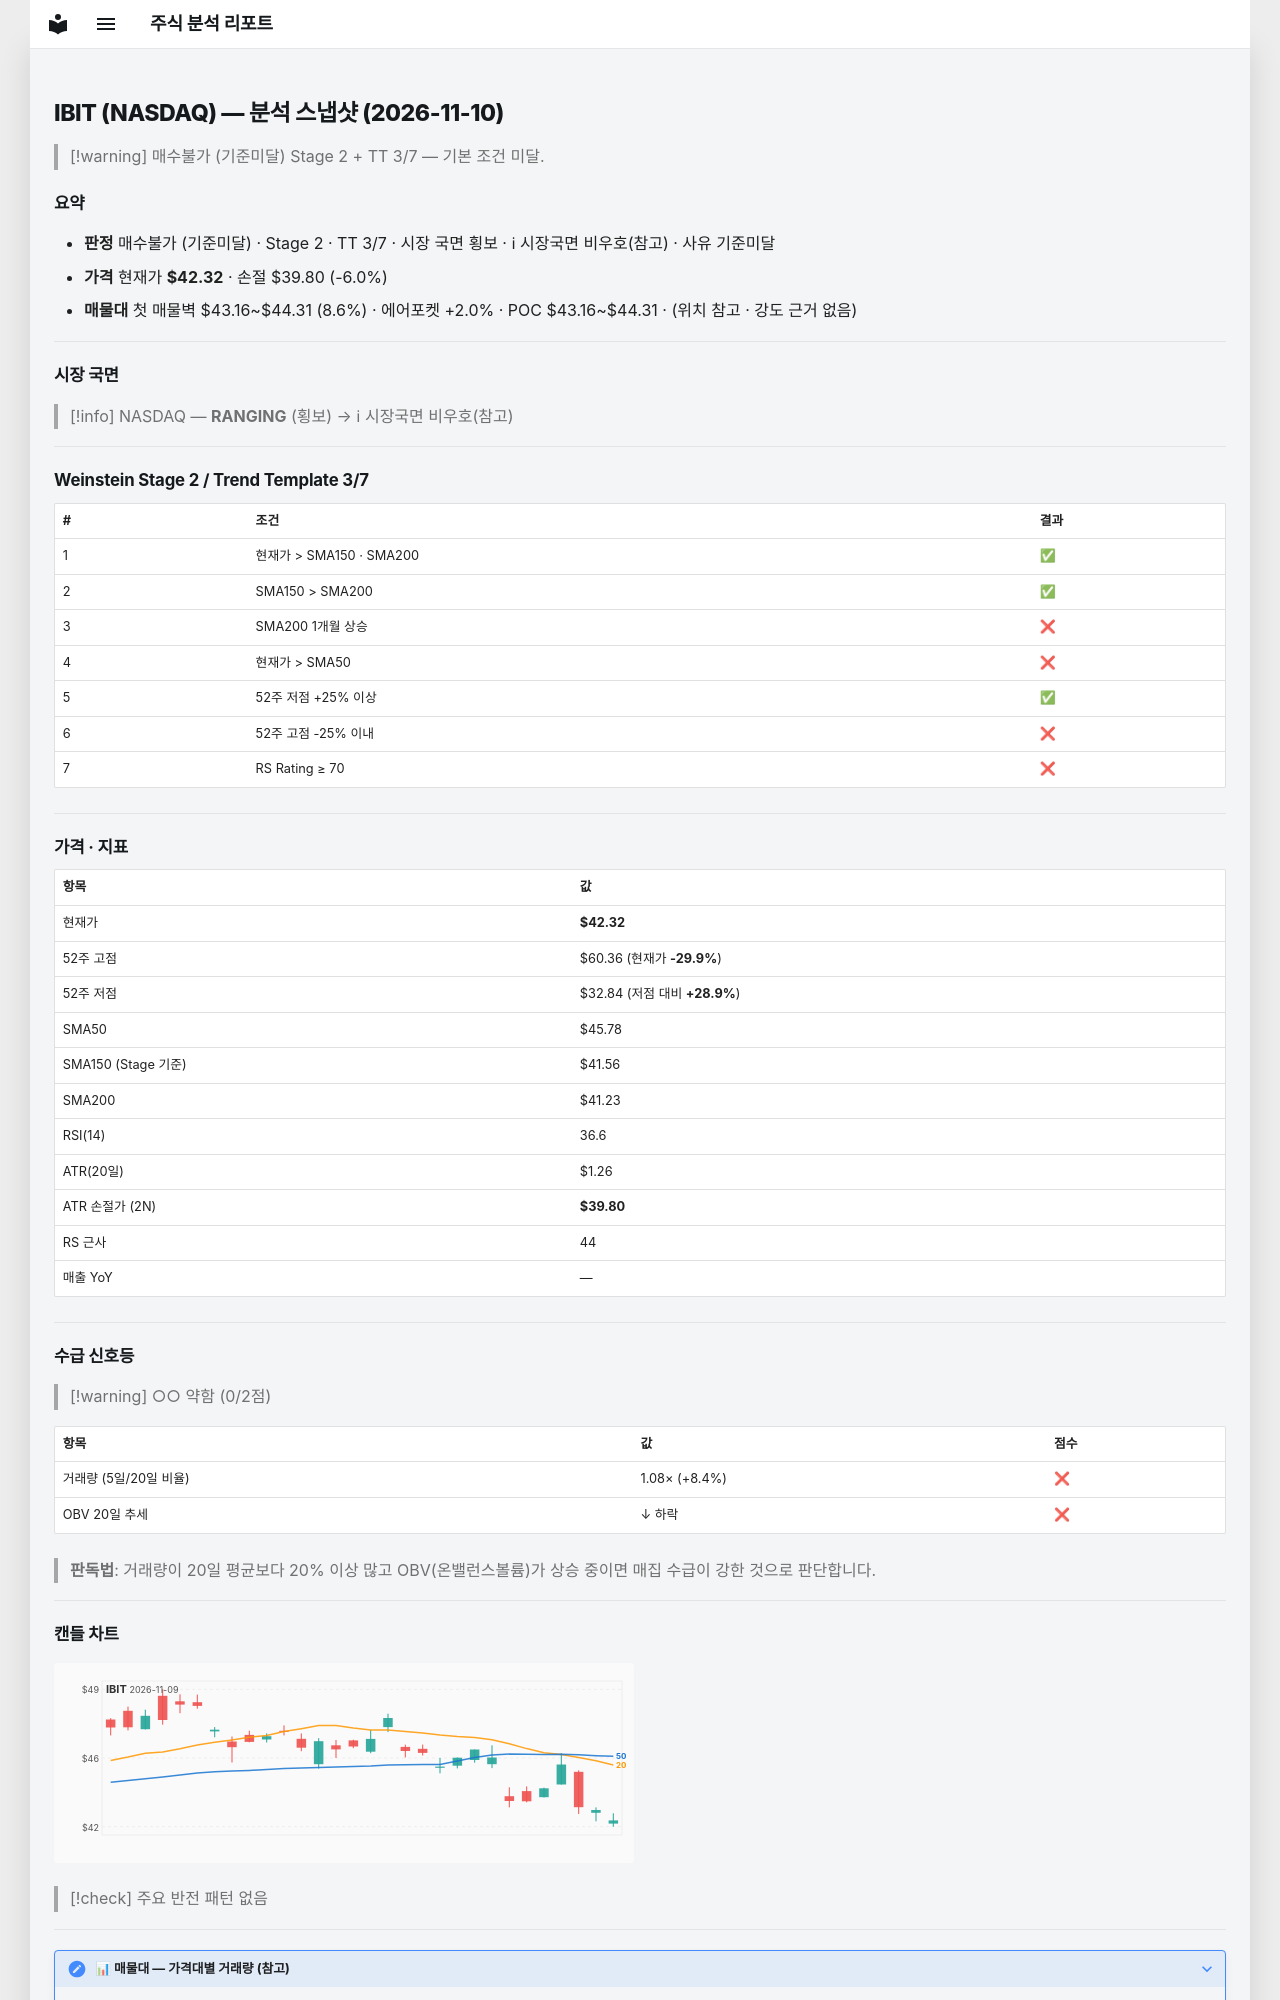

repository: soloandco/stock-reports · page: snapshots/IBIT-2026-11-10/index.html · generator: mkdocs

---
type: analysis-snapshot
title: IBIT 분석 스냅샷
ticker: IBIT
market: NASDAQ
created: 2026-11-10
updated: 2026-11-10
bar-date: 2026-11-09
verdict: 매수불가
verdict-reason: 기준미달
real-rr: 1.68
sma50-gap-pct: -7.6
weekly-position: 저항대아래
weekly-overhead-price: 46.56
weekly-overhead-pct: 10.0
stage: 2
trend-template-score: 3
tt-max: 7
ma-set: sma-50-150-200
price: 42.31999969482422
stop-price: 39.797539747538295
market-regime: RANGING
supply-demand-score: 0/2
supply-demand-label: 약함
status: tracking
tags:
  - stock-agent
  - watchlist
  - IBIT
  - analysis
related:
  - "[[analysis-template]]"
---

# IBIT (NASDAQ) — 분석 스냅샷 (2026-11-10)

> [!warning] 매수불가 (기준미달)
> Stage 2 + TT 3/7 — 기본 조건 미달.

## 요약

- **판정** 매수불가 (기준미달) · Stage 2 · TT 3/7 · 시장 국면 횡보 · ℹ 시장국면 비우호(참고) · 사유 기준미달
- **가격** 현재가 **$42.32** · 손절 $39.80 (-6.0%)
- **매물대** 첫 매물벽 $43.16~$44.31 (8.6%) · 에어포켓 +2.0% · POC $43.16~$44.31 · (위치 참고 · 강도 근거 없음)

---

## 시장 국면

> [!info] NASDAQ — **RANGING** (횡보) → ℹ 시장국면 비우호(참고)

---

## Weinstein Stage 2 / Trend Template 3/7

| # | 조건 | 결과 |
|---|------|------|
| 1 | 현재가 > SMA150 · SMA200 | ✅ |
| 2 | SMA150 > SMA200 | ✅ |
| 3 | SMA200 1개월 상승 | ❌ |
| 4 | 현재가 > SMA50 | ❌ |
| 5 | 52주 저점 +25% 이상 | ✅ |
| 6 | 52주 고점 -25% 이내 | ❌ |
| 7 | RS Rating ≥ 70 | ❌ |

---

## 가격 · 지표

| 항목 | 값 |
|------|---|
| 현재가 | **$42.32** |
| 52주 고점 | $60.36 (현재가 **-29.9%**) |
| 52주 저점 | $32.84 (저점 대비 **+28.9%**) |
| SMA50 | $45.78 |
| SMA150 (Stage 기준) | $41.56 |
| SMA200 | $41.23 |
| RSI(14) | 36.6 |
| ATR(20일) | $1.26 |
| ATR 손절가 (2N) | **$39.80** |
| RS 근사 | 44 |
| 매출 YoY | — |

---
## 수급 신호등

> [!warning] ○○ 약함 (0/2점)

| 항목 | 값 | 점수 |
|------|------|------|
| 거래량 (5일/20일 비율) | 1.08× (+8.4%) | ❌ |
| OBV 20일 추세 | ↓ 하락 | ❌ |

> **판독법**: 거래량이 20일 평균보다 20% 이상 많고 OBV(온밸런스볼륨)가 상승 중이면 매집 수급이 강한 것으로 판단합니다.

---
